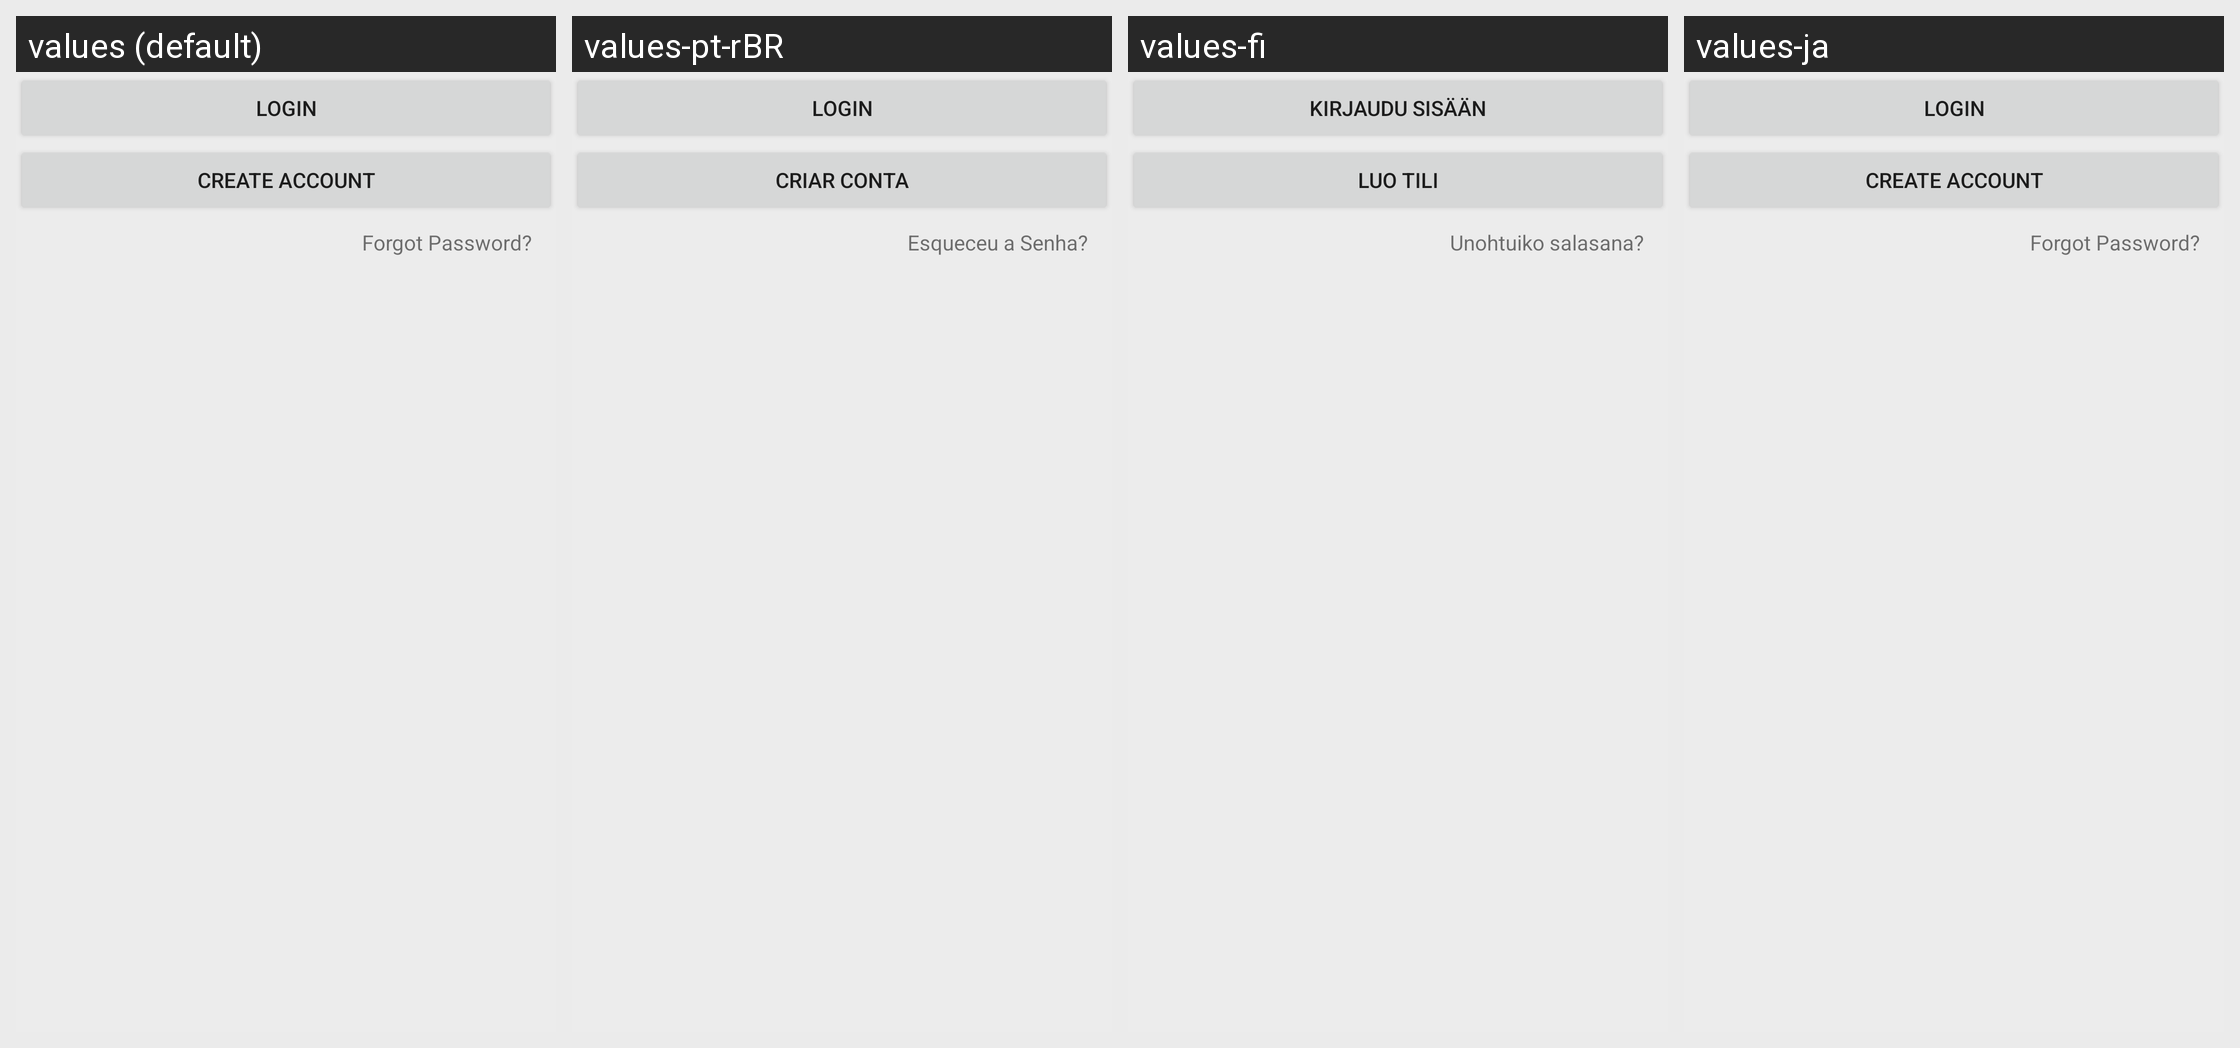

This grid shows one Android layout under several languages. Give, for every string resource on the screen, its name, the default text and each shown locale's text.
Android screen res/layout/cross_device_sync_settings_buttons.xml rendered under 4 locales, left to right: values (default), values-pt-rBR, values-fi, values-ja. Device: Nexus 5 (rendered at 1080×1920; each locale shown at half size, 540×960, under a caption strip naming it); theme Theme.BeyondPod.
Other locales in the repository, not shown: values-af, values-am, values-ar, values-az, values-be, values-bg, values-bn, values-bs, values-ca, values-cs, values-da, values-de, values-el, values-en-rGB, values-es, values-es-rES, values-es-rUS, values-et, values-eu, values-fa, values-fr, values-fr-rCA, values-gl, values-gu, values-hi, values-hr, values-hu, values-hy, values-in, values-is, values-it, values-iw, values-ka, values-kk, values-km, values-kn, values-ko, values-ky, values-lo, values-lt, values-lv, values-mk, values-ml, values-mn, values-mr, values-ms, values-my, values-nb, values-ne, values-nl, values-no, values-pa, values-pl, values-pt-rPT, values-ro, values-ru, values-si, values-sk, values-sl, values-sq, values-sr, values-sv, values-sv-rSE, values-sw, values-ta, values-te, values-th, values-tl, values-tr, values-uk, values-ur, values-uz, values-vi, values-zh-rCN, values-zh-rHK, values-zh-rTW, values-zu.
Strings drawn on this screen, with the default value and each locale's value (text and hints the layout hard-codes, and strings that could not be matched under every locale, appear in the picture but are not listed):

cds_login_text
  values: Login
  values-pt-rBR: Login
  values-fi: Kirjaudu sisään
  values-ja: Login

cds_create_account_text
  values: Create Account
  values-pt-rBR: Criar Conta
  values-fi: Luo tili
  values-ja: Create Account

cds_info_forgot_password
  values: Forgot Password?
  values-pt-rBR: Esqueceu a Senha?
  values-fi: Unohtuiko salasana?
  values-ja: Forgot Password?
